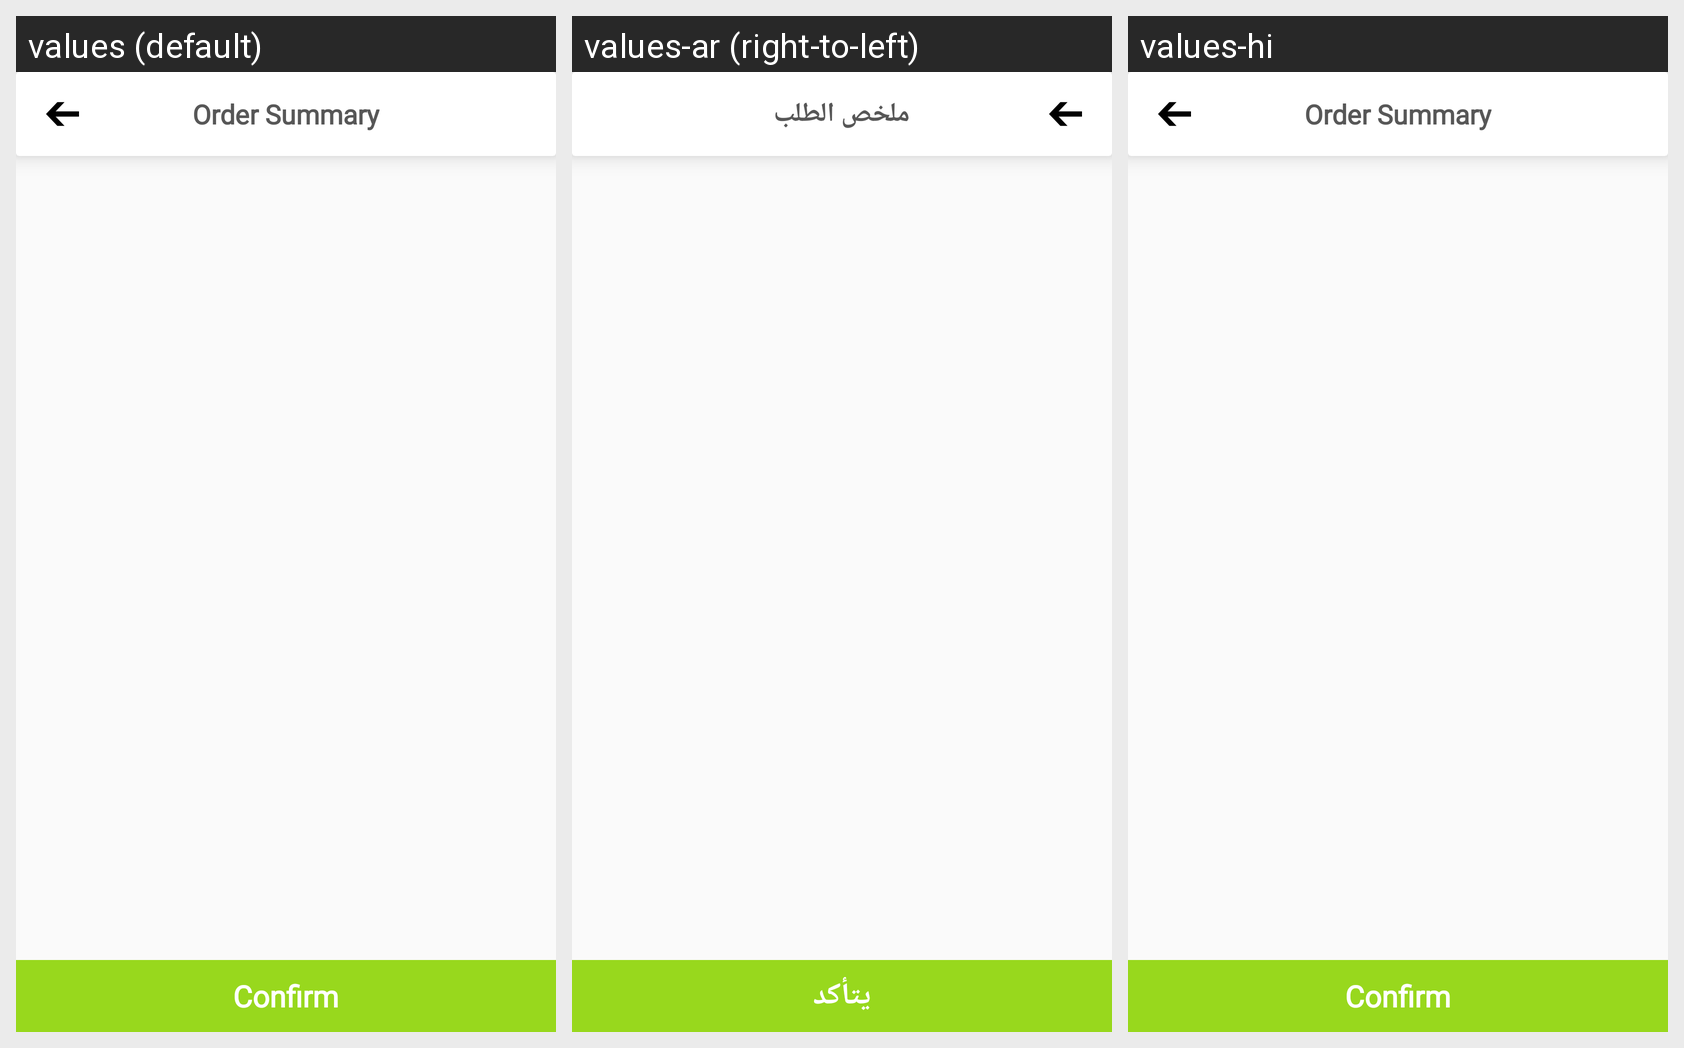

The Android screen above is rendered under several locales of the same app. Produce the string resources it draws, with the default and per-locale values.
Android screen res/layout/activity_delivery_detail.xml rendered under 3 locales, left to right: values (default), values-ar (right-to-left), values-hi. Device: Nexus 5 (rendered at 1080×1920; each locale shown at half size, 540×960, under a caption strip naming it); theme AppTheme.
Strings drawn on this screen, with the default value and each locale's value (text and hints the layout hard-codes, and strings that could not be matched under every locale, appear in the picture but are not listed):

toolbar_title_order_summary
  values: Order Summary
  values-ar: ملخص الطلب
  values-hi: Order Summary

confirm
  values: Confirm
  values-ar: يتأكد
  values-hi: Confirm
